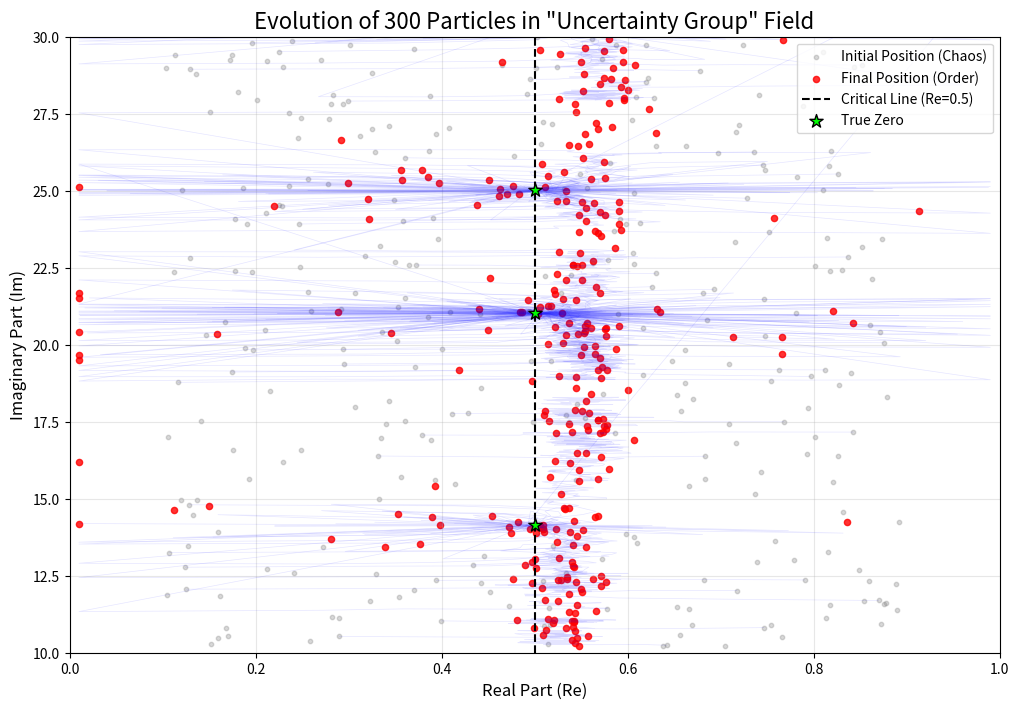

Write Python code to recreate this figure.
import numpy as np
import matplotlib.pyplot as plt

def zeta_approx_vectorized(s, n_terms=1000):
    """
    Computes Riemann Zeta function using Dirichlet eta function for a an array of complex numbers s.
    Valid for Re(s) > 0.
    s: numpy array of complex numbers shape (M,)
    """
    # Create n array: shape (1, n_terms)
    n = np.arange(1, n_terms + 1).reshape(1, -1)
    
    # Reshape s for broadcasting: shape (M, 1)
    s_reshaped = s.reshape(-1, 1)
    
    # Calculate terms: (-1)^(n-1) / n^s
    # alternating signs: 1, -1, 1, -1 ...
    signs = np.power(-1.0, np.arange(0, n_terms)).reshape(1, -1)
    
    # Denominators: n^s
    denoms = np.power(n, s_reshaped)
    
    # Eta function sum
    eta = np.sum(signs / denoms, axis=1)
    
    # Convert to Zeta: Zeta(s) = Eta(s) / (1 - 2^(1-s))
    factor = 1.0 - np.power(2.0, 1.0 - s)
    
    return eta / factor

def energy_function(s, noise_sensitivity=5.0):
    # Order Energy: log(|zeta(s)|)
    # Chaos Energy: penalty based on distance from Re(s)=0.5
    
    z_val = zeta_approx_vectorized(s)
    # Add epsilon to avoid log(0)
    order_E = np.log(np.abs(z_val) + 1e-9)
    
    # Chaos Energy
    dist = np.abs(s.real - 0.5)
    chaos_E = noise_sensitivity * (dist ** 2)
    
    return order_E + chaos_E

def get_gradient(s, h=1e-5):
    # Numerical gradient calculation
    # Gradient with respect to Real and Imaginary parts separately
    
    # Perturb real part
    E_plus_r = energy_function(s + h)
    E_minus_r = energy_function(s - h)
    grad_r = (E_plus_r - E_minus_r) / (2 * h)
    
    # Perturb imaginary part
    E_plus_i = energy_function(s + 1j*h)
    E_minus_i = energy_function(s - 1j*h)
    grad_i = (E_plus_i - E_minus_i) / (2 * h)
    
    return grad_r + 1j * grad_i

# --- Simulation Parameters ---
np.random.seed(42)
num_particles = 300
num_steps = 60
learning_rate = 0.05
noise_level = 0.02 # Stochastic noise (simulating quantum jitter)

# Initialize particles randomly
# Real part: 0.2 to 0.8
# Imaginary part: 10 to 30 (covering first few zeros)
initial_real = np.random.uniform(0.1, 0.9, num_particles)
initial_imag = np.random.uniform(10, 30, num_particles)
particles = initial_real + 1j * initial_imag

# Track history for visualization
history = [particles.copy()]

# --- Main Loop ---
print("Starting Particle Simulation...")
for step in range(num_steps):
    # Calculate gradients
    grads = get_gradient(particles)
    
    # Update positions: Move opposite to gradient (Downhill)
    # Add stochastic noise (Brownian motion / Quantum fluctuation)
    stochastic_kick = (np.random.randn(num_particles) + 1j * np.random.randn(num_particles)) * noise_level
    
    particles = particles - learning_rate * grads + stochastic_kick
    
    # Boundary conditions (Keep within reasonable bounds to prevent divergence)
    # Clamp Real part to (0, 1) just to keep simulation focused
    particles.real = np.clip(particles.real, 0.01, 0.99)
    
    history.append(particles.copy())

print("Simulation Complete.")

# --- Visualization ---
plt.figure(figsize=(12, 8))

# Plot initial positions
plt.scatter(history[0].real, history[0].imag, color='gray', alpha=0.3, s=10, label='Initial Position (Chaos)')

# Plot trajectories for a subset of particles to reduce clutter
for i in range(0, num_particles, 5): # Plot every 5th particle
    traj = np.array([h[i] for h in history])
    plt.plot(traj.real, traj.imag, color='blue', alpha=0.1, linewidth=0.5)

# Plot final positions
final_particles = history[-1]
plt.scatter(final_particles.real, final_particles.imag, color='red', alpha=0.8, s=20, label='Final Position (Order)')

# Plot Critical Line
plt.axvline(x=0.5, color='black', linestyle='--', linewidth=1.5, label='Critical Line (Re=0.5)')

# Mark known zeros
known_zeros = [14.135, 21.022, 25.011]
for z in known_zeros:
    plt.scatter(0.5, z, color='lime', s=100, marker='*', edgecolors='black', zorder=10, label='True Zero' if z == known_zeros[0] else "")

plt.title(f'Evolution of {num_particles} Particles in "Uncertainty Group" Field', fontsize=16)
plt.xlabel('Real Part (Re)', fontsize=12)
plt.ylabel('Imaginary Part (Im)', fontsize=12)
plt.legend(loc='upper right')
plt.xlim(0, 1)
plt.ylim(10, 30)
plt.grid(True, alpha=0.3)

plt.savefig('particle_simulation.png')